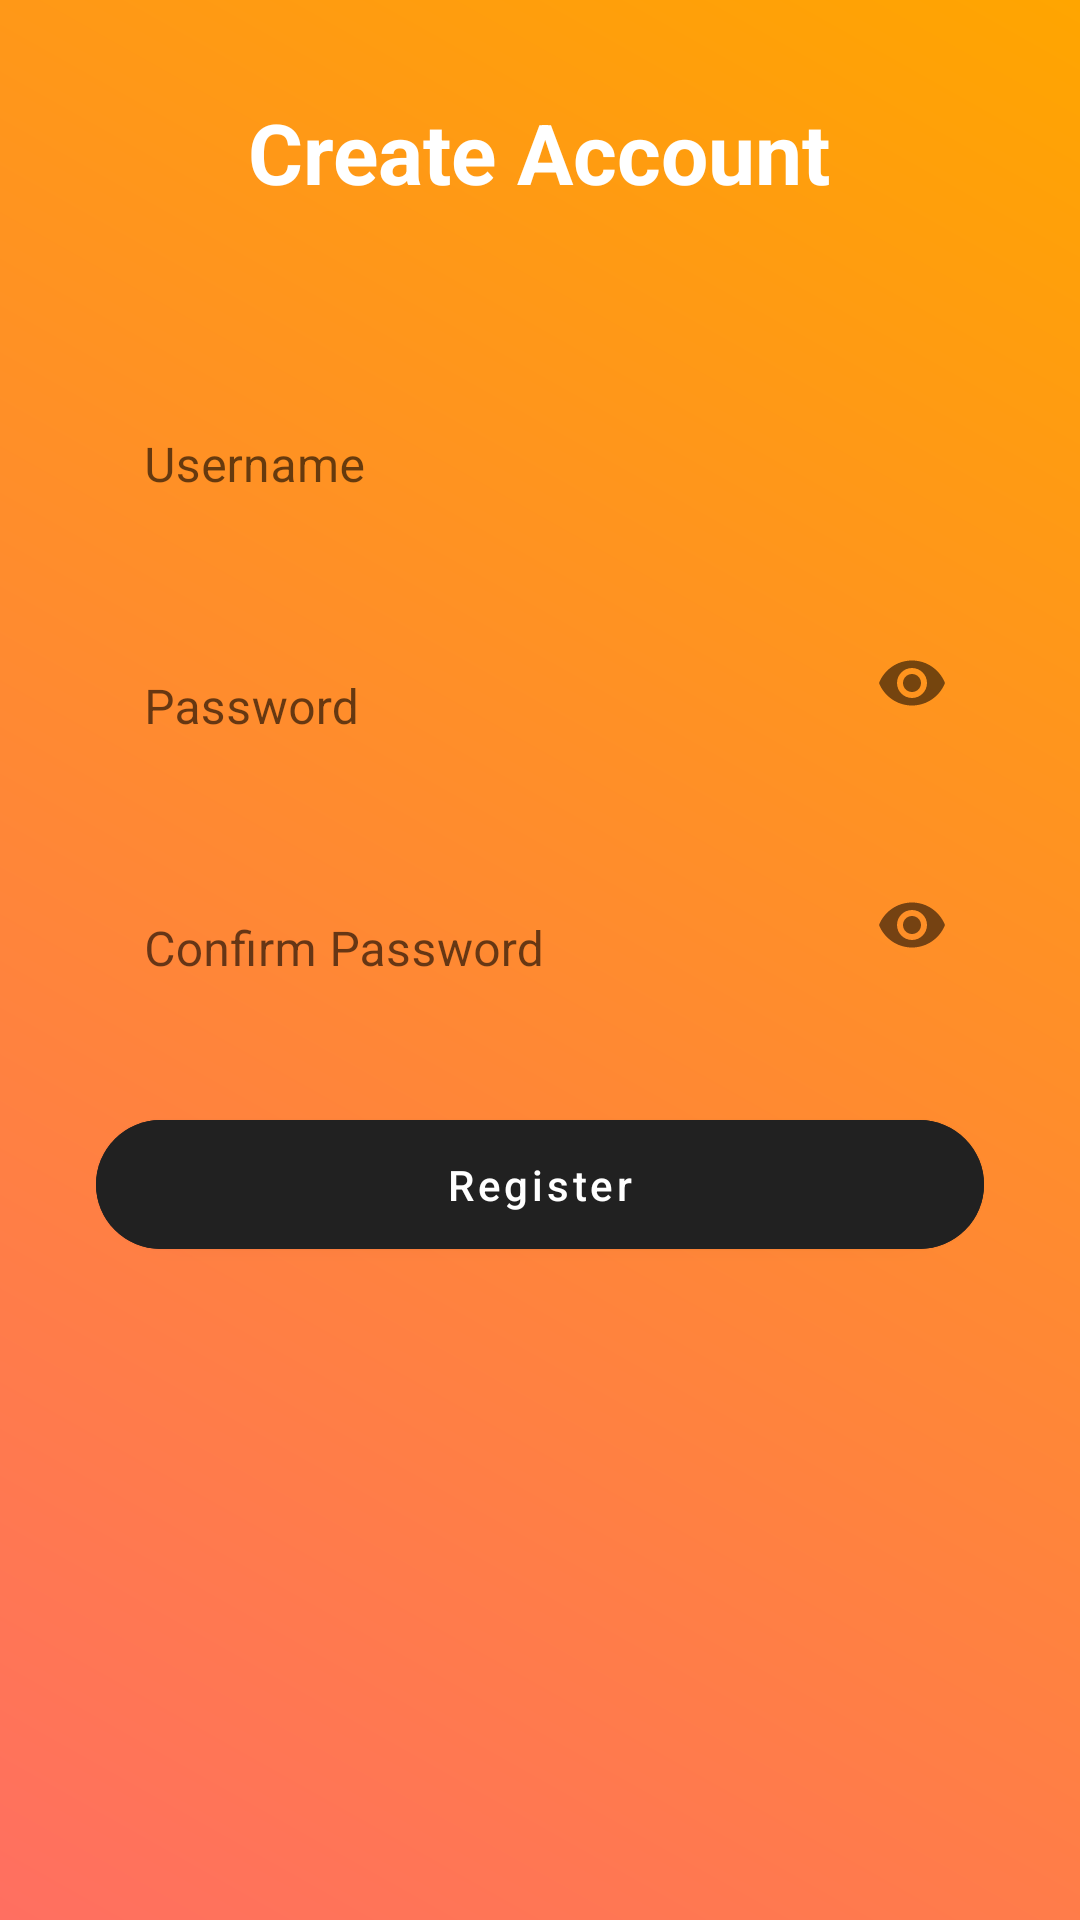

Android layout source for this screen:
<!-- AndroidManifest.xml: application theme Theme.MealMate -->
<!-- res/layout/activity_register.xml -->
<?xml version="1.0" encoding="utf-8"?>
<LinearLayout xmlns:android="http://schemas.android.com/apk/res/android"
    xmlns:app="http://schemas.android.com/apk/res-auto"
    android:layout_width="match_parent"
    android:layout_height="match_parent"
    android:orientation="vertical"
    android:gravity="center_horizontal"
    android:padding="32dp"
    android:background="@drawable/splash_gradient">

    
    <TextView
        android:id="@+id/tvRegisterTitle"
        android:layout_width="wrap_content"
        android:layout_height="wrap_content"
        android:text="Create Account"
        android:textSize="28sp"
        android:textStyle="bold"
        android:textColor="@color/white"
        android:layout_marginBottom="40dp" />

    
    <com.google.android.material.textfield.TextInputLayout
        android:layout_width="match_parent"
        android:layout_height="wrap_content"
        android:hint="Username"
        style="@style/Widget.MaterialComponents.TextInputLayout.FilledBox.Dense"
        app:boxBackgroundMode="none">

        <com.google.android.material.textfield.TextInputEditText
            android:id="@+id/etUsername"
            android:layout_width="match_parent"
            android:layout_height="wrap_content"
            android:textColor="@color/white"
            android:inputType="text" />
    </com.google.android.material.textfield.TextInputLayout>

    
    <com.google.android.material.textfield.TextInputLayout
        android:layout_width="match_parent"
        android:layout_height="wrap_content"
        android:hint="Password"
        android:layout_marginTop="16dp"
        app:passwordToggleEnabled="true"
        style="@style/Widget.MaterialComponents.TextInputLayout.FilledBox.Dense"
        app:boxBackgroundMode="none">

        <com.google.android.material.textfield.TextInputEditText
            android:id="@+id/etPassword"
            android:layout_width="match_parent"
            android:layout_height="wrap_content"
            android:inputType="textPassword"
            android:textColor="@color/white" />
    </com.google.android.material.textfield.TextInputLayout>

    
    <com.google.android.material.textfield.TextInputLayout
        android:layout_width="match_parent"
        android:layout_height="wrap_content"
        android:hint="Confirm Password"
        android:layout_marginTop="16dp"
        app:passwordToggleEnabled="true"
        style="@style/Widget.MaterialComponents.TextInputLayout.FilledBox.Dense"
        app:boxBackgroundMode="none">

        <com.google.android.material.textfield.TextInputEditText
            android:id="@+id/etConfirmPassword"
            android:layout_width="match_parent"
            android:layout_height="wrap_content"
            android:inputType="textPassword"
            android:textColor="@color/white" />
    </com.google.android.material.textfield.TextInputLayout>

    
    <com.google.android.material.button.MaterialButton
        android:id="@+id/btnRegister"
        android:layout_width="match_parent"
        android:layout_height="wrap_content"
        android:text="Register"
        android:textColor="@color/white"
        android:layout_marginTop="32dp"
        android:backgroundTint="@color/primaryCoral"
        app:cornerRadius="28dp"
        app:elevation="6dp"
        android:textAllCaps="false"
        android:padding="12dp" />

</LinearLayout>
<!-- resources referenced by this layout -->
<resources>
  <color name="primaryCoral">#212121</color>
  <color name="white">#FFFFFF</color>
  <!-- drawable splash_gradient (drawable) -->
  <?xml version="1.0" encoding="utf-8"?>
  <shape xmlns:android="http://schemas.android.com/apk/res/android"
      android:shape="rectangle">
      <gradient
          android:angle="45"
          android:startColor="#FF6F61"
          android:endColor="#FFA500"
          android:type="linear" />
  </shape>
  <style name="Theme.MealMate" parent="Theme.MaterialComponents.DayNight.NoActionBar">
          
          <item name="colorPrimary">@color/primaryCoral</item>
          <item name="colorPrimaryVariant">@color/primaryOrangeDark</item>
          <item name="colorSecondary">@color/primaryOrangeLight</item>
  
          
          <item name="android:statusBarColor">@color/primaryOrangeDark</item>
          <item name="android:navigationBarColor">@color/primaryOrangeDark</item>
  
          
          <item name="android:windowLightStatusBar">true</item>
  
          
          <item name="colorAccent">@color/primaryOrangeLight</item>
      </style>
  <color name="primaryOrangeDark">#FFA500</color>
  <color name="primaryOrangeLight">#FFBB33</color>
</resources>
